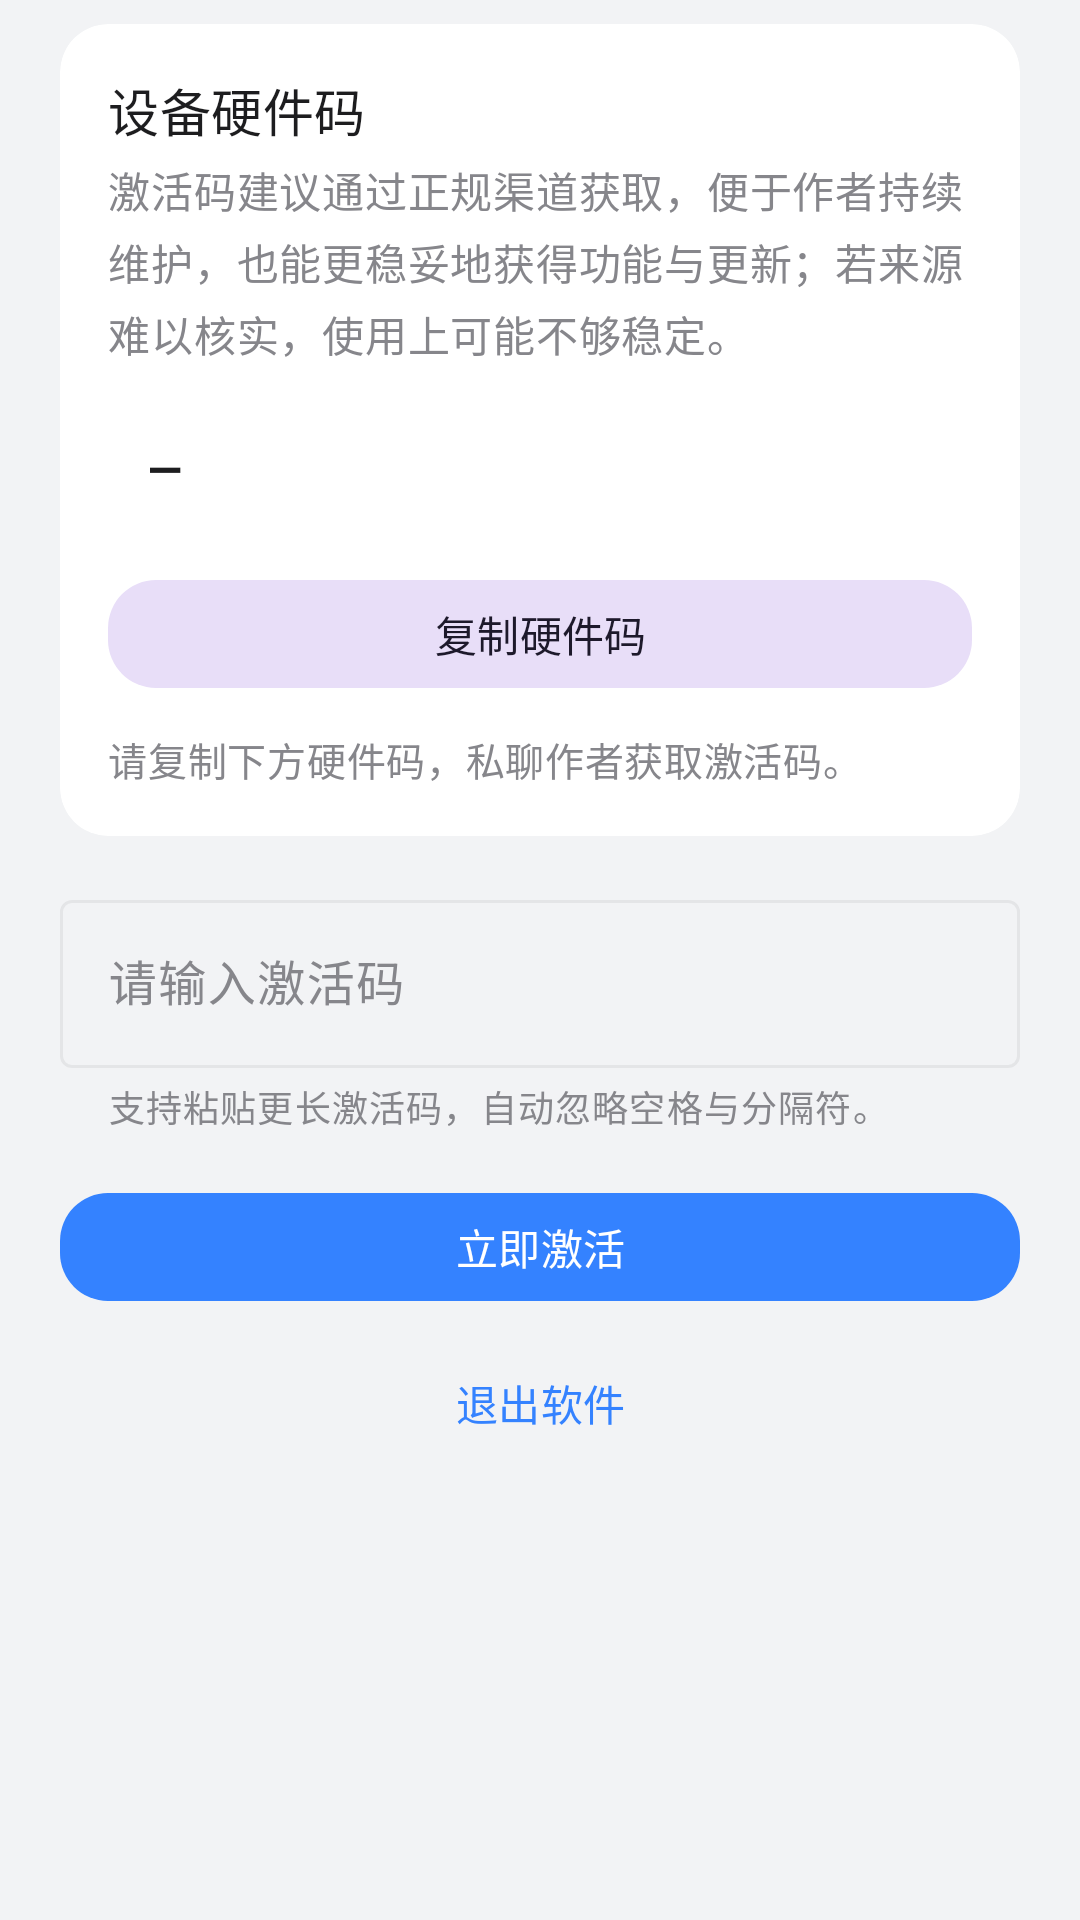

The Android layout XML behind this screen, and the referenced resources:
<!-- AndroidManifest.xml: application theme Theme.MiRoot -->
<!-- res/layout/dialog_offline_activation.xml -->
<?xml version="1.0" encoding="utf-8"?>
<ScrollView xmlns:android="http://schemas.android.com/apk/res/android"
    xmlns:app="http://schemas.android.com/apk/res-auto"
    android:layout_width="match_parent"
    android:layout_height="wrap_content"
    android:clipToPadding="false"
    android:paddingStart="20dp"
    android:paddingEnd="20dp"
    android:paddingTop="4dp"
    android:paddingBottom="12dp"
    android:scrollbars="none">

    <LinearLayout
        android:layout_width="match_parent"
        android:layout_height="wrap_content"
        android:orientation="vertical">

        <com.google.android.material.card.MaterialCardView
            style="@style/Widget.MiRoot.Card"
            android:layout_width="match_parent"
            android:layout_height="wrap_content"
            android:layout_marginTop="4dp">

            <LinearLayout
                android:layout_width="match_parent"
                android:layout_height="wrap_content"
                android:orientation="vertical"
                android:padding="@dimen/mi_card_inner_padding">

                <TextView
                    android:id="@+id/text_device_code_title"
                    android:layout_width="match_parent"
                    android:layout_height="wrap_content"
                    android:text="@string/offline_activation_device_code_title"
                    android:textAppearance="@style/TextAppearance.MiRoot.CardSectionTitle" />

                <TextView
                    android:id="@+id/text_activation_hint"
                    android:layout_width="match_parent"
                    android:layout_height="wrap_content"
                    android:layout_marginTop="@dimen/mi_card_section_title_to_hint"
                    android:lineSpacingMultiplier="1.08"
                    android:text="@string/offline_activation_support_hint"
                    android:textAppearance="@style/TextAppearance.MiRoot.Body"
                    android:textSize="14sp" />

                <TextView
                    android:id="@+id/text_device_code"
                    android:layout_width="match_parent"
                    android:layout_height="wrap_content"
                    android:layout_marginTop="@dimen/mi_card_spacing"
                    android:background="@drawable/bg_offline_activation_code_block"
                    android:fontFamily="monospace"
                    android:gravity="center_vertical|start"
                    android:letterSpacing="0.02"
                    android:minHeight="48dp"
                    android:paddingHorizontal="14dp"
                    android:paddingVertical="12dp"
                    android:text="—"
                    android:textAppearance="?attr/textAppearanceBodyLarge"
                    android:textColor="?attr/colorOnSurface"
                    android:textStyle="bold" />

                <com.google.android.material.button.MaterialButton
                    android:id="@+id/button_copy_device_code"
                    style="@style/Widget.MiRoot.Button.Tonal"
                    android:layout_width="match_parent"
                    android:layout_height="wrap_content"
                    android:layout_marginTop="@dimen/mi_card_spacing"
                    android:text="@string/offline_activation_copy_device_code" />

                <TextView
                    android:id="@+id/text_dm_author_hint"
                    android:layout_width="match_parent"
                    android:layout_height="wrap_content"
                    android:layout_marginTop="@dimen/mi_card_spacing"
                    android:lineSpacingMultiplier="1.06"
                    android:text="@string/offline_activation_dm_author_hint"
                    android:textAppearance="@style/TextAppearance.MiRoot.Body"
                    android:textColor="@color/mi_text_secondary"
                    android:textSize="13sp" />
            </LinearLayout>
        </com.google.android.material.card.MaterialCardView>

        <com.google.android.material.textfield.TextInputLayout
            android:id="@+id/input_layout_activation_code"
            style="@style/Widget.Material3.TextInputLayout.OutlinedBox"
            android:layout_width="match_parent"
            android:layout_height="wrap_content"
            android:layout_marginTop="16dp"
            android:hint="@string/offline_activation_activation_code_hint"
            app:helperText="@string/offline_activation_input_helper">

            <com.google.android.material.textfield.TextInputEditText
                android:id="@+id/edit_activation_code"
                android:layout_width="match_parent"
                android:layout_height="wrap_content"
                android:fontFamily="monospace"
                android:inputType="text"
                android:maxLines="1"
                android:minHeight="56dp"
                android:text="" />
        </com.google.android.material.textfield.TextInputLayout>

        <com.google.android.material.button.MaterialButton
            android:id="@+id/button_activate_now"
            style="@style/Widget.MiRoot.Button"
            android:layout_width="match_parent"
            android:layout_height="wrap_content"
            android:layout_marginTop="16dp"
            android:text="@string/offline_activation_activate_button" />

        <com.google.android.material.button.MaterialButton
            android:id="@+id/button_exit_now"
            style="@style/Widget.MiRoot.Button.Text"
            android:layout_width="match_parent"
            android:layout_height="wrap_content"
            android:layout_marginTop="6dp"
            android:minHeight="48dp"
            android:text="@string/offline_activation_exit_button" />
    </LinearLayout>
</ScrollView>
<!-- resources referenced by this layout -->
<resources>
  <color name="mi_text_secondary">#FF86868B</color>
  <dimen name="mi_card_inner_padding">16dp</dimen>
  <dimen name="mi_card_section_title_to_hint">4dp</dimen>
  <dimen name="mi_card_spacing">10dp</dimen>
  <string name="offline_activation_activate_button">立即激活</string>
  <string name="offline_activation_activation_code_hint">请输入激活码</string>
  <string name="offline_activation_copy_device_code">复制硬件码</string>
  <string name="offline_activation_device_code_title">设备硬件码</string>
  <string name="offline_activation_dm_author_hint">请复制下方硬件码，私聊作者获取激活码。</string>
  <string name="offline_activation_exit_button">退出软件</string>
  <string name="offline_activation_input_helper">支持粘贴更长激活码，自动忽略空格与分隔符。</string>
  <string name="offline_activation_support_hint">激活码建议通过正规渠道获取，便于作者持续维护，也能更稳妥地获得功能与更新；若来源难以核实，使用上可能不够稳定。</string>
  <style name="TextAppearance.MiRoot.Body" parent="TextAppearance.Material3.BodyMedium">
          <item name="android:textColor">@color/mi_text_secondary</item>
      </style>
  <style name="TextAppearance.MiRoot.CardSectionTitle" parent="TextAppearance.Material3.TitleMedium">
          <item name="android:textSize">@dimen/mi_card_section_title_text_size</item>
          <item name="android:textStyle">normal</item>
          <item name="android:textColor">@color/mi_text_primary</item>
          <item name="android:fontFamily">sans-serif-medium</item>
      </style>
  <style name="Widget.MiRoot.Button" parent="Widget.Material3.Button">
          <item name="cornerRadius">@dimen/mi_corner_radius</item>
          <item name="android:minHeight">44dp</item>
      </style>
  <style name="Widget.MiRoot.Button.Text" parent="Widget.Material3.Button.TextButton">
          <item name="cornerRadius">@dimen/mi_corner_radius</item>
      </style>
  <style name="Widget.MiRoot.Button.Tonal" parent="Widget.Material3.Button.TonalButton">
          <item name="cornerRadius">@dimen/mi_corner_radius</item>
          <item name="android:minHeight">44dp</item>
      </style>
  <style name="Widget.MiRoot.Card" parent="Widget.MiRoot.Card.Shape">
          <item name="cardBackgroundColor">@color/mi_card_surface</item>
      </style>
  <dimen name="mi_card_section_title_text_size">17sp</dimen>
  <color name="mi_text_primary">#FF1D1D1F</color>
  <dimen name="mi_corner_radius">16dp</dimen>
  <style name="Widget.MiRoot.Card.Shape" parent="Widget.Material3.CardView.Elevated">
          <item name="cardCornerRadius">@dimen/mi_corner_radius</item>
          <item name="cardElevation">0dp</item>
          <item name="strokeWidth">0dp</item>
      </style>
  <color name="mi_card_surface">#FFFFFFFF</color>
  <color name="miuix_primary">#FF3482FF</color>
  <color name="miuix_on_primary">#FFFFFFFF</color>
  <color name="miuix_primary_container">#FFD6E6FF</color>
  <color name="miuix_on_primary_container">#FF0D3B82</color>
  <color name="mi_page_bg">#FFF2F3F5</color>
  <color name="miuix_surface">#FFFFFFFF</color>
  <color name="miuix_surface_container">#FFF7F8FA</color>
  <color name="mi_divider">#0F000000</color>
  <style name="Widget.MiRoot.Button.Outlined" parent="Widget.Material3.Button.OutlinedButton">
          <item name="cornerRadius">@dimen/mi_corner_radius</item>
          <item name="android:minHeight">44dp</item>
      </style>
  <style name="TextAppearance.MiRoot.BottomNav.Active" parent="TextAppearance.Material3.LabelMedium">
          <item name="android:textSize">12sp</item>
          <item name="android:textStyle">bold</item>
      </style>
  <style name="TextAppearance.MiRoot.BottomNav.Inactive" parent="TextAppearance.Material3.LabelMedium">
          <item name="android:textSize">12sp</item>
      </style>
</resources>
